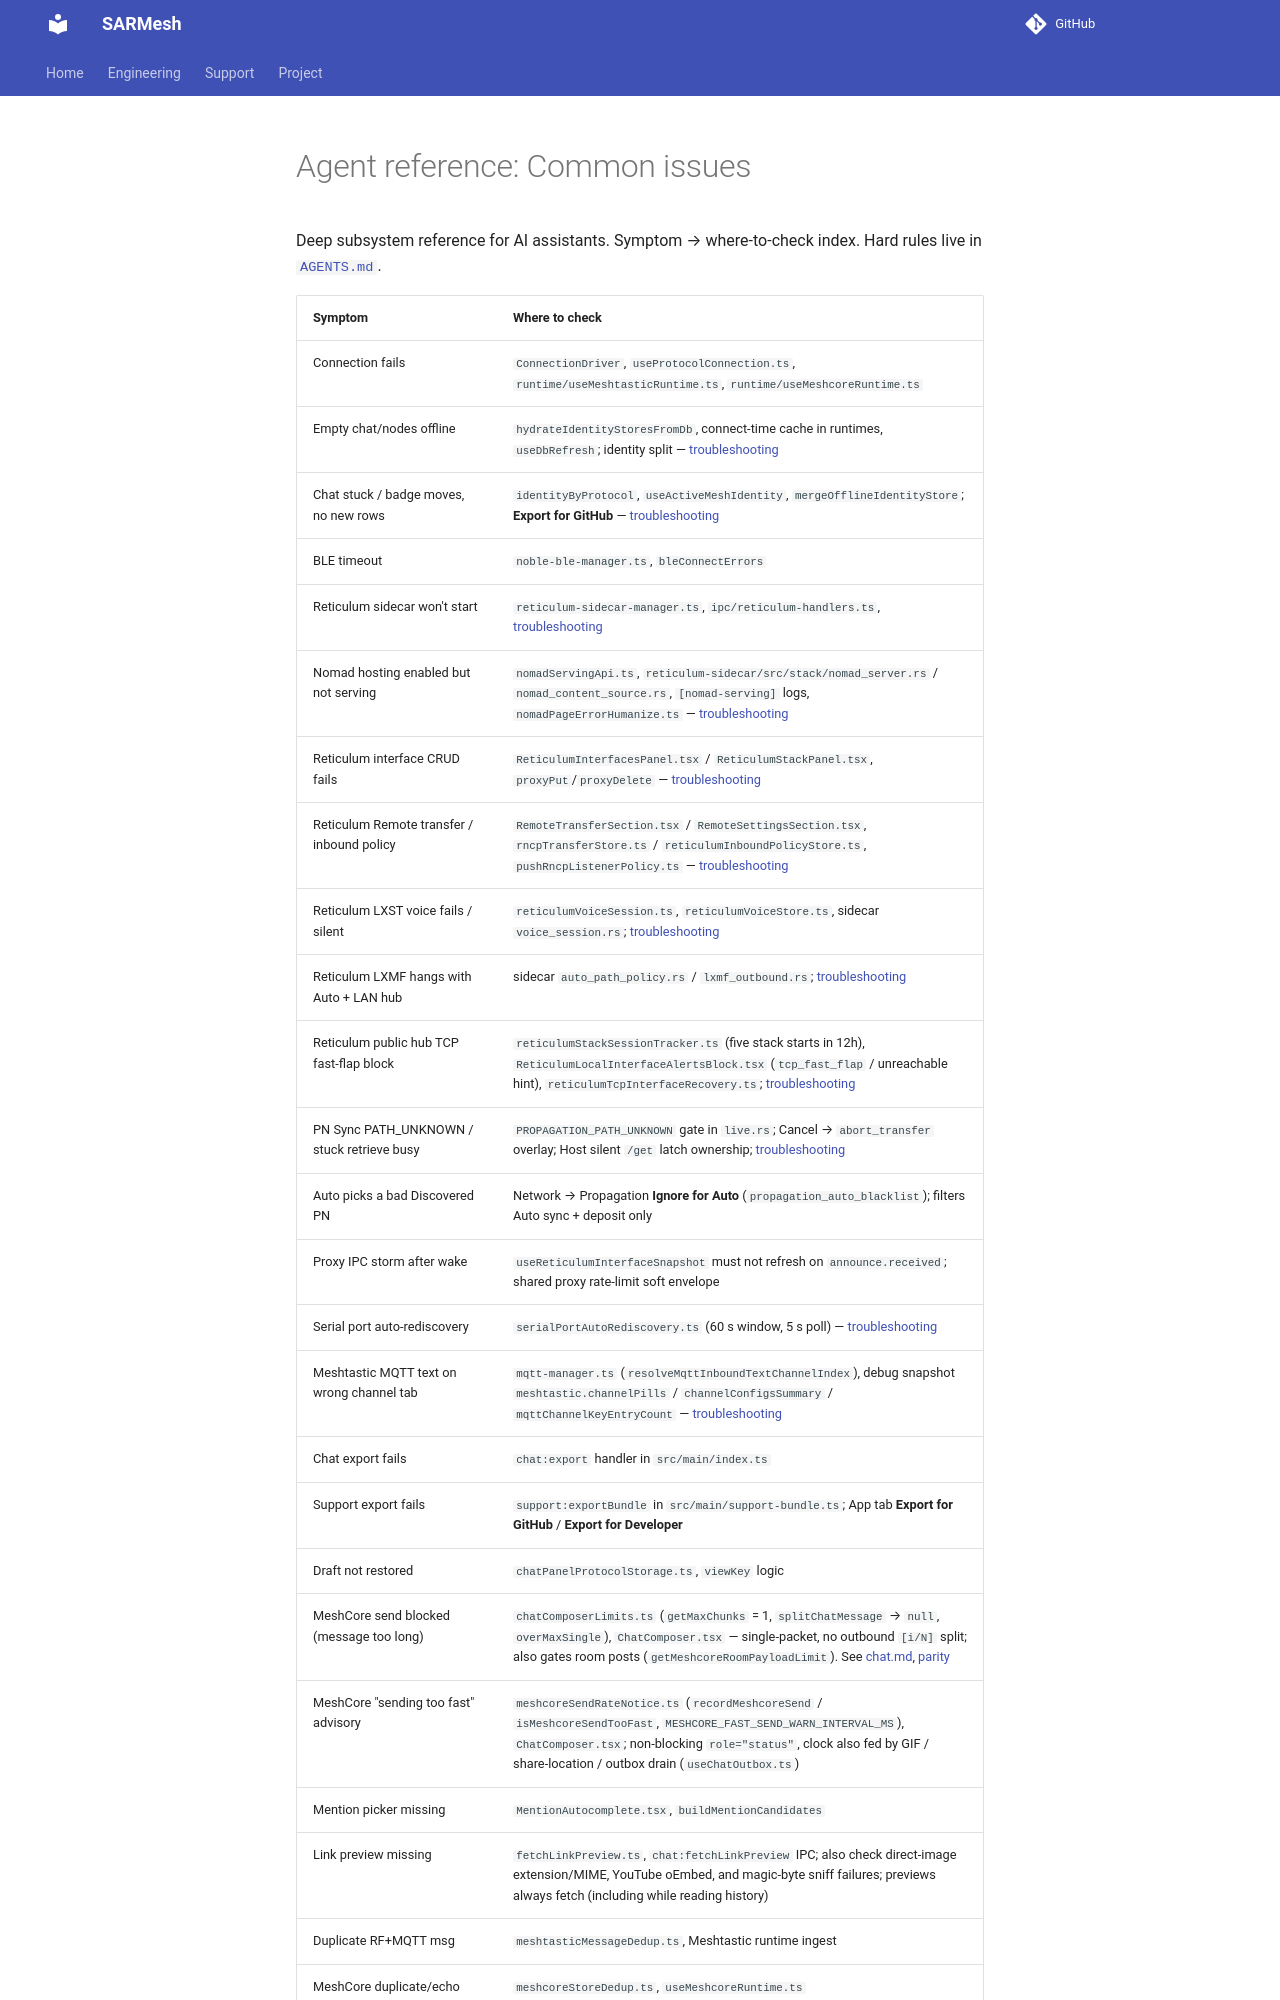

repository: W9MDM/SARMesh · page: agents/common-issues/index.html · generator: mkdocs

# Agent reference: Common issues

Deep subsystem reference for AI assistants. Symptom → where-to-check index. Hard rules live in [`AGENTS.md`](../../AGENTS.md).

| Symptom                                                      | Where to check                                                                                                                                                                                                                                                                       |
| ------------------------------------------------------------ | ------------------------------------------------------------------------------------------------------------------------------------------------------------------------------------------------------------------------------------------------------------------------------------ |
| Connection fails                                             | `ConnectionDriver`, `useProtocolConnection.ts`, `runtime/useMeshtasticRuntime.ts`, `runtime/useMeshcoreRuntime.ts`                                                                                                                                                                   |
| Empty chat/nodes offline                                     | `hydrateIdentityStoresFromDb`, connect-time cache in runtimes, `useDbRefresh`; identity split — [troubleshooting](../troubleshooting.md#chat-stuck-new-traffic-in-logsdb-but-messages-do-not-appear)                                                                                 |
| Chat stuck / badge moves, no new rows                        | `identityByProtocol`, `useActiveMeshIdentity`, `mergeOfflineIdentityStore`; **Export for GitHub** — [troubleshooting](../troubleshooting.md#reporting-bugs-export-for-github-app-tab)                                                                                                |
| BLE timeout                                                  | `noble-ble-manager.ts`, `bleConnectErrors`                                                                                                                                                                                                                                           |
| Reticulum sidecar won't start                                | `reticulum-sidecar-manager.ts`, `ipc/reticulum-handlers.ts`, [troubleshooting](../troubleshooting.md#reticulum-sidecar-wont-start-or-health-poll-times-out)                                                                                                                          |
| Nomad hosting enabled but not serving                        | `nomadServingApi.ts`, `reticulum-sidecar/src/stack/nomad_server.rs` / `nomad_content_source.rs`, `[nomad-serving]` logs, `nomadPageErrorHumanize.ts` — [troubleshooting](../troubleshooting.md#nomad-my-pages-hosting-enabled-but-not-serving)                                       |
| Reticulum interface CRUD fails                               | `ReticulumInterfacesPanel.tsx` / `ReticulumStackPanel.tsx`, `proxyPut`/`proxyDelete` — [troubleshooting](../troubleshooting.md#reticulum-interface-addeditdelete-fails)                                                                                                              |
| Reticulum Remote transfer / inbound policy                   | `RemoteTransferSection.tsx` / `RemoteSettingsSection.tsx`, `rncpTransferStore.ts` / `reticulumInboundPolicyStore.ts`, `pushRncpListenerPolicy.ts` — [troubleshooting](../troubleshooting.md#reticulum-remote-transfer-fails-or-path_constrained)                                     |
| Reticulum LXST voice fails / silent                          | `reticulumVoiceSession.ts`, `reticulumVoiceStore.ts`, sidecar `voice_session.rs`; [troubleshooting](../troubleshooting.md#reticulum-lxst-voice-call-fails-or-is-silent)                                                                                                              |
| Reticulum LXMF hangs with Auto + LAN hub                     | sidecar `auto_path_policy.rs` / `lxmf_outbound.rs`; [troubleshooting](../troubleshooting.md#reticulum-local-dms-hang-with-autointerface--private-tcp-hub)                                                                                                                            |
| Reticulum public hub TCP fast-flap block                     | `reticulumStackSessionTracker.ts` (five stack starts in 12h), `ReticulumLocalInterfaceAlertsBlock.tsx` (`tcp_fast_flap` / unreachable hint), `reticulumTcpInterfaceRecovery.ts`; [troubleshooting](../troubleshooting.md#reticulum-public-hub-tcp-blocked-fast-flapping-client)      |
| PN Sync PATH_UNKNOWN / stuck retrieve busy                   | `PROPAGATION_PATH_UNKNOWN` gate in `live.rs`; Cancel → `abort_transfer` overlay; Host silent `/get` latch ownership; [troubleshooting](../troubleshooting.md#reticulum-remote-propagation-sync-fails-or-never-completes)                                                             |
| Auto picks a bad Discovered PN                               | Network → Propagation **Ignore for Auto** (`propagation_auto_blacklist`); filters Auto sync + deposit only                                                                                                                                                                           |
| Proxy IPC storm after wake                                   | `useReticulumInterfaceSnapshot` must not refresh on `announce.received`; shared proxy rate-limit soft envelope                                                                                                                                                                       |
| Serial port auto-rediscovery                                 | `serialPortAutoRediscovery.ts` (60 s window, 5 s poll) — [troubleshooting](../troubleshooting.md#serial-port-auto-rediscovery-after-reconnect-exhaustion)                                                                                                                            |
| Meshtastic MQTT text on wrong channel tab                    | `mqtt-manager.ts` (`resolveMqttInboundTextChannelIndex`), debug snapshot `meshtastic.channelPills` / `channelConfigsSummary` / `mqttChannelKeyEntryCount` — [troubleshooting](../troubleshooting.md#meshtastic-inbound-messages-on-the-wrong-channel-tab)                            |
| Chat export fails                                            | `chat:export` handler in `src/main/index.ts`                                                                                                                                                                                                                                         |
| Support export fails                                         | `support:exportBundle` in `src/main/support-bundle.ts`; App tab **Export for GitHub** / **Export for Developer**                                                                                                                                                                     |
| Draft not restored                                           | `chatPanelProtocolStorage.ts`, `viewKey` logic                                                                                                                                                                                                                                       |
| MeshCore send blocked (message too long)                     | `chatComposerLimits.ts` (`getMaxChunks` = 1, `splitChatMessage` → `null`, `overMaxSingle`), `ChatComposer.tsx` — single-packet, no outbound `[i/N]` split; also gates room posts (`getMeshcoreRoomPayloadLimit`). See [chat.md](chat.md), [parity](../meshcore-meshtastic-parity.md) |
| MeshCore "sending too fast" advisory                         | `meshcoreSendRateNotice.ts` (`recordMeshcoreSend` / `isMeshcoreSendTooFast`, `MESHCORE_FAST_SEND_WARN_INTERVAL_MS`), `ChatComposer.tsx`; non-blocking `role="status"`, clock also fed by GIF / share-location / outbox drain (`useChatOutbox.ts`)                                    |
| Mention picker missing                                       | `MentionAutocomplete.tsx`, `buildMentionCandidates`                                                                                                                                                                                                                                  |
| Link preview missing                                         | `fetchLinkPreview.ts`, `chat:fetchLinkPreview` IPC; also check direct-image extension/MIME, YouTube oEmbed, and magic-byte sniff failures; previews always fetch (including while reading history)                                                                                   |
| Duplicate RF+MQTT msg                                        | `meshtasticMessageDedup.ts`, Meshtastic runtime ingest                                                                                                                                                                                                                               |
| MeshCore duplicate/echo                                      | `meshcoreStoreDedup.ts`, `useMeshcoreRuntime.ts`                                                                                                                                                                                                                                     |
| Room login/post fails                                        |
